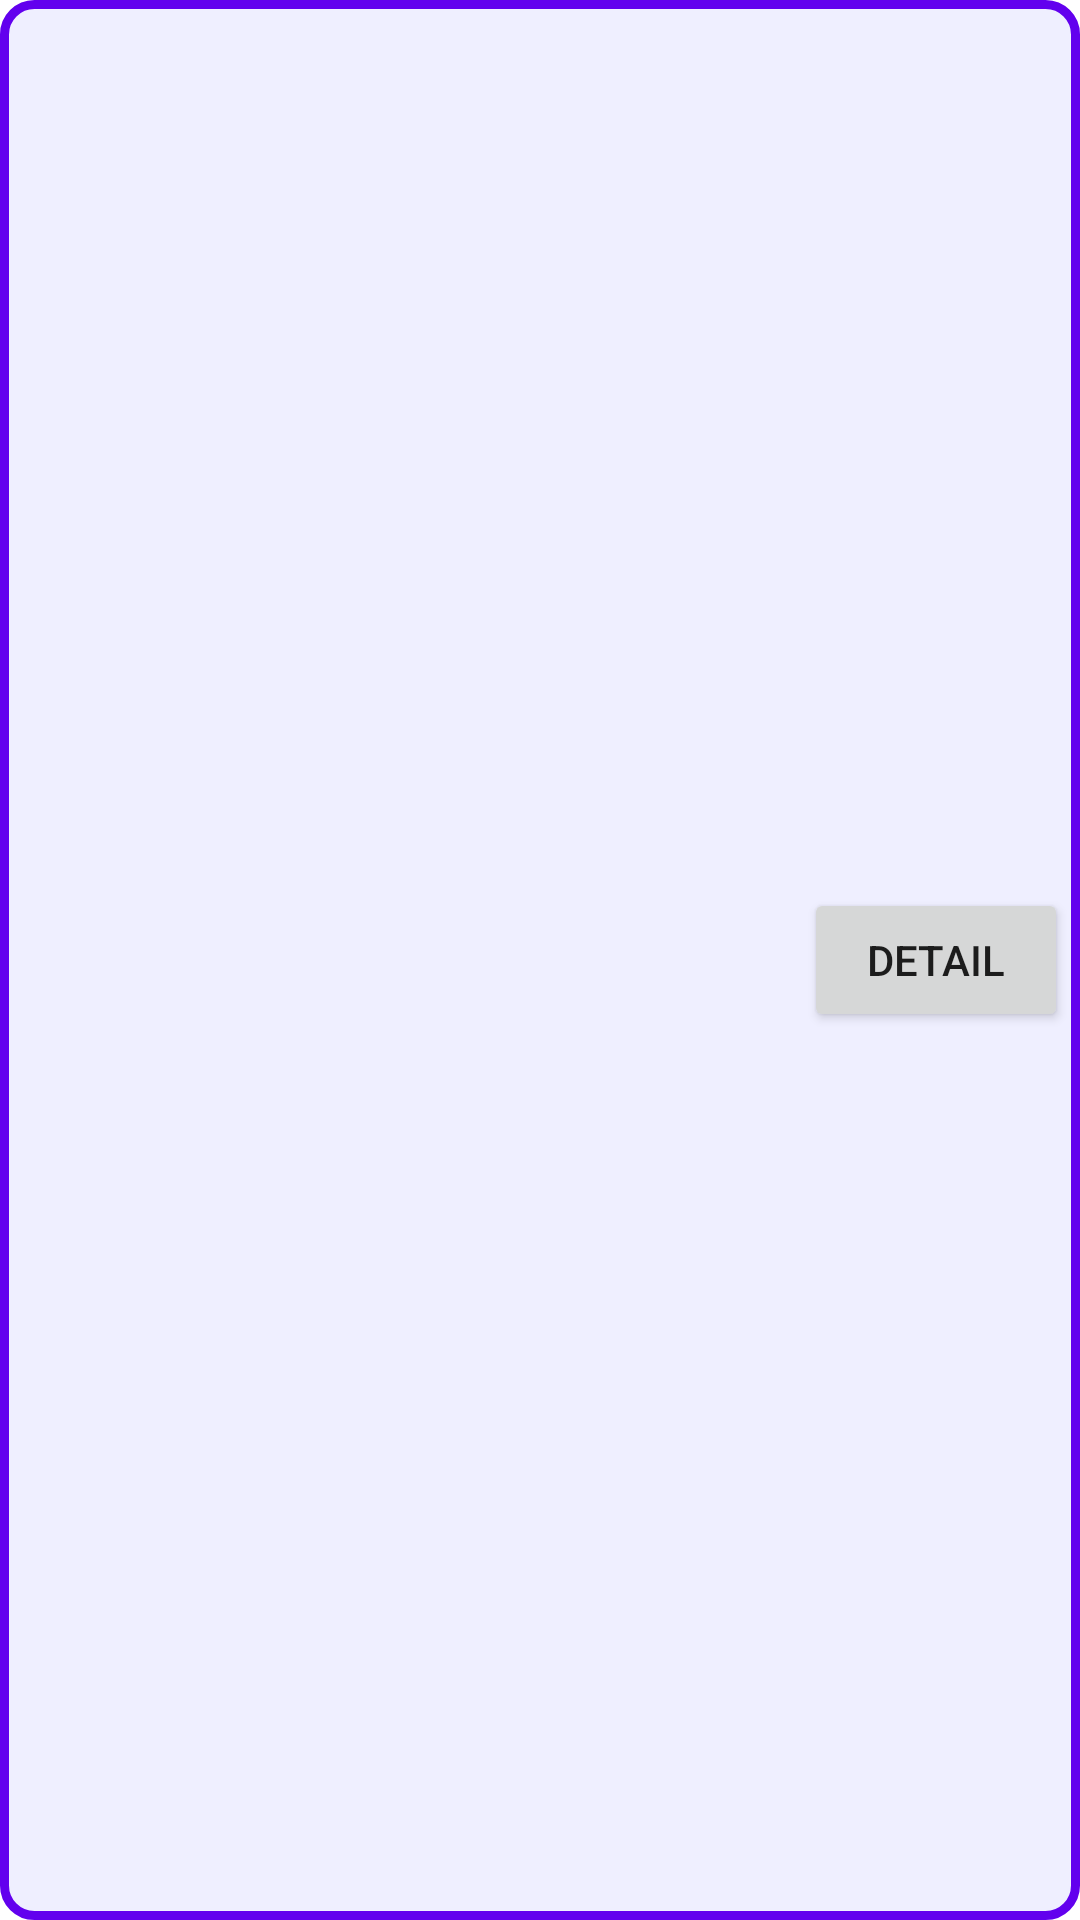

Here is an Android app screen rendered from its layout file. Give the layout XML and the strings, colors and styles it references.
<!-- AndroidManifest.xml: application theme Theme.KocSistemTechCase -->
<!-- res/layout/list_row.xml -->
<?xml version="1.0" encoding="utf-8"?>
<androidx.constraintlayout.widget.ConstraintLayout xmlns:android="http://schemas.android.com/apk/res/android"
    xmlns:app="http://schemas.android.com/apk/res-auto"
    xmlns:tools="http://schemas.android.com/tools"
    android:layout_width="match_parent"
    android:layout_height="wrap_content"
    android:layout_margin="@dimen/margin_s2"
    android:background="@drawable/layout_border">

    <ImageView
        android:id="@+id/iv_photo"
        android:layout_width="100dp"
        android:layout_height="100dp"
        android:layout_margin="@dimen/margin_s2"
        app:layout_constraintBottom_toBottomOf="parent"
        app:layout_constraintEnd_toStartOf="@id/ll_texts"
        app:layout_constraintStart_toStartOf="parent"
        app:layout_constraintTop_toTopOf="parent" />

    <androidx.constraintlayout.widget.ConstraintLayout
        android:id="@+id/ll_texts"
        android:layout_width="0dp"
        android:layout_height="0dp"
        android:layout_margin="@dimen/margin_s2"
        android:orientation="vertical"
        app:layout_constraintBottom_toBottomOf="parent"
        app:layout_constraintEnd_toStartOf="@id/btn_apply"
        app:layout_constraintStart_toEndOf="@id/iv_photo"
        app:layout_constraintTop_toTopOf="parent">

        <TextView
            android:id="@+id/tv_artist_name"
            android:layout_width="match_parent"
            android:layout_height="wrap_content"
            android:textAlignment="center"
            android:textSize="@dimen/text_size_18"
            app:layout_constraintBottom_toTopOf="@id/tv_track_name"
            app:layout_constraintEnd_toEndOf="parent"
            app:layout_constraintStart_toStartOf="parent"
            app:layout_constraintTop_toTopOf="parent"
            tools:text="Bedirhan Dağ" />

        <TextView
            android:id="@+id/tv_track_name"
            android:layout_width="0dp"
            android:layout_height="wrap_content"
            android:layout_marginTop="@dimen/margin_s6"
            android:textAlignment="center"
            app:layout_constraintBottom_toBottomOf="parent"
            app:layout_constraintEnd_toEndOf="parent"
            app:layout_constraintStart_toStartOf="parent"
            app:layout_constraintTop_toBottomOf="@id/tv_artist_name"
            tools:text="Track Name" />


    </androidx.constraintlayout.widget.ConstraintLayout>

    <Button
        android:id="@+id/btn_apply"
        android:layout_width="wrap_content"
        android:layout_height="wrap_content"
        android:layout_margin="@dimen/margin_s2"
        android:text="@string/detail"
        app:layout_constraintBottom_toBottomOf="parent"
        app:layout_constraintEnd_toEndOf="parent"
        app:layout_constraintStart_toEndOf="@id/ll_texts"
        app:layout_constraintTop_toTopOf="parent" />

</androidx.constraintlayout.widget.ConstraintLayout>
<!-- resources referenced by this layout -->
<resources>
  <dimen name="margin_s2">4dp</dimen>
  <dimen name="margin_s6">12dp</dimen>
  <dimen name="text_size_18">18sp</dimen>
  <!-- drawable layout_border (drawable) -->
  <?xml version="1.0" encoding="UTF-8"?>
  <shape xmlns:android="http://schemas.android.com/apk/res/android">
      <solid android:color="#100000FF"/>
      <stroke android:width="3dip" android:color="@color/purple_500" />
      <corners android:radius="10dip"/>
      <padding android:left="0dip" android:top="0dip" android:right="0dip" android:bottom="0dip" />
  </shape>
  <string name="detail">Detail</string>
  <style name="Theme.KocSistemTechCase" parent="Theme.MaterialComponents.DayNight.DarkActionBar">
          
          <item name="colorPrimary">@color/purple_500</item>
          <item name="colorPrimaryVariant">@color/purple_700</item>
          <item name="colorOnPrimary">@color/white</item>
          
          <item name="colorSecondary">@color/teal_200</item>
          <item name="colorSecondaryVariant">@color/teal_700</item>
          <item name="colorOnSecondary">@color/black</item>
          
          <item name="android:statusBarColor">?attr/colorPrimaryVariant</item>
          
      </style>
  <!-- not gathered from this repository: default colours our renderer supplied (Android Studio template values) -->
  <color name="purple_500">#FF6200EE</color>
  <color name="purple_700">#FF3700B3</color>
  <color name="teal_200">#FF03DAC5</color>
  <color name="teal_700">#FF018786</color>
  <color name="black">#FF000000</color>
  <color name="white">#FFFFFFFF</color>
</resources>
